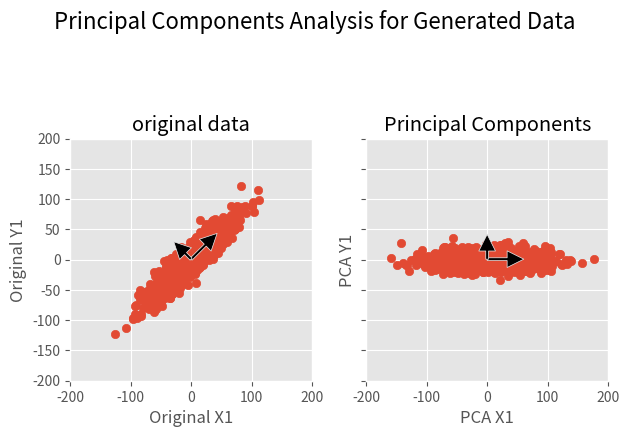

This chart was generated by the following Python code:
import matplotlib.pyplot as plt
import numpy as np

plt.style.use('ggplot')

N = 1000
xData = np.random.normal(0, 50, N)
yData = np.random.normal(0, 10, N)
xData = np.reshape(xData, (N, 1))
yData = np.reshape(yData, (N, 1))
data = np.hstack((xData, yData))
eigenvectors, eigenvalues, V = np.linalg.svd(data.T, full_matrices=False)
data=data@eigenvectors
x_rot = xData*np.cos(np.pi/4.)-yData*np.sin(np.pi/4.)
y_rot = xData*np.sin(np.pi/4.)+yData*np.cos(np.pi/4.)

rot_data = np.hstack((x_rot, y_rot))

mu = data.mean(axis=0)
mu_rot = rot_data.mean(axis=0)
data = data - mu
data_rot = rot_data - mu_rot
# data = (data - mu)/data.std(axis=0)  # Uncommenting this reproduces mlab.PCA results
eigenvectors, eigenvalues, V = np.linalg.svd(data.T, full_matrices=False)
eigenvectors_rot, eigenvalues_rot, V_rot = np.linalg.svd(data_rot.T, full_matrices=False)
projected_data = np.dot(data, eigenvectors)
sigma=[]
sigma.append(-projected_data.std(axis=0).mean())
sigma.append(projected_data.std(axis=1).mean())
projected_data_rot = np.dot(data_rot, eigenvectors_rot)
sigma_rot=[]
sigma_rot.append(-projected_data_rot.std(axis=0).mean())
sigma_rot.append(projected_data_rot.std(axis=1).mean())
print(eigenvectors)

fig, axs = plt.subplots(ncols=2,sharex=True,sharey=True)

axs[0].scatter(x_rot, y_rot)
for i,axis in enumerate(eigenvectors_rot):
    start, end = mu_rot, mu_rot + 2 * sigma_rot[i] * axis
    axs[0].annotate(
        '', xy=end, xycoords='data',
        xytext=start, textcoords='data',
        arrowprops=dict(facecolor='black', width=2.0))
axs[0].set_xlabel('Original X1')
axs[0].set_ylabel('Original Y1')
axs[0].set_aspect('equal')
axs[0].set_title('original data')
axs[0].set_xlim(-200,200)
axs[0].set_ylim(-200,200)

axs[1].scatter(data[:,0],data[:,1])
for i,axis in enumerate(eigenvectors):
    start, end = mu, mu + 2 * sigma[i] * axis
    axs[1].annotate(
        '', xy=end, xycoords='data',
        xytext=start, textcoords='data',
        arrowprops=dict(facecolor='black', width=2.0))
axs[1].set_xlabel('PCA X1')
axs[1].set_ylabel('PCA Y1')
axs[1].set_aspect('equal')
axs[1].set_title('Principal Components')

fig.suptitle('Principal Components Analysis for Generated Data',size=16)
plt.tight_layout()
plt.savefig('PCA')
plt.show()